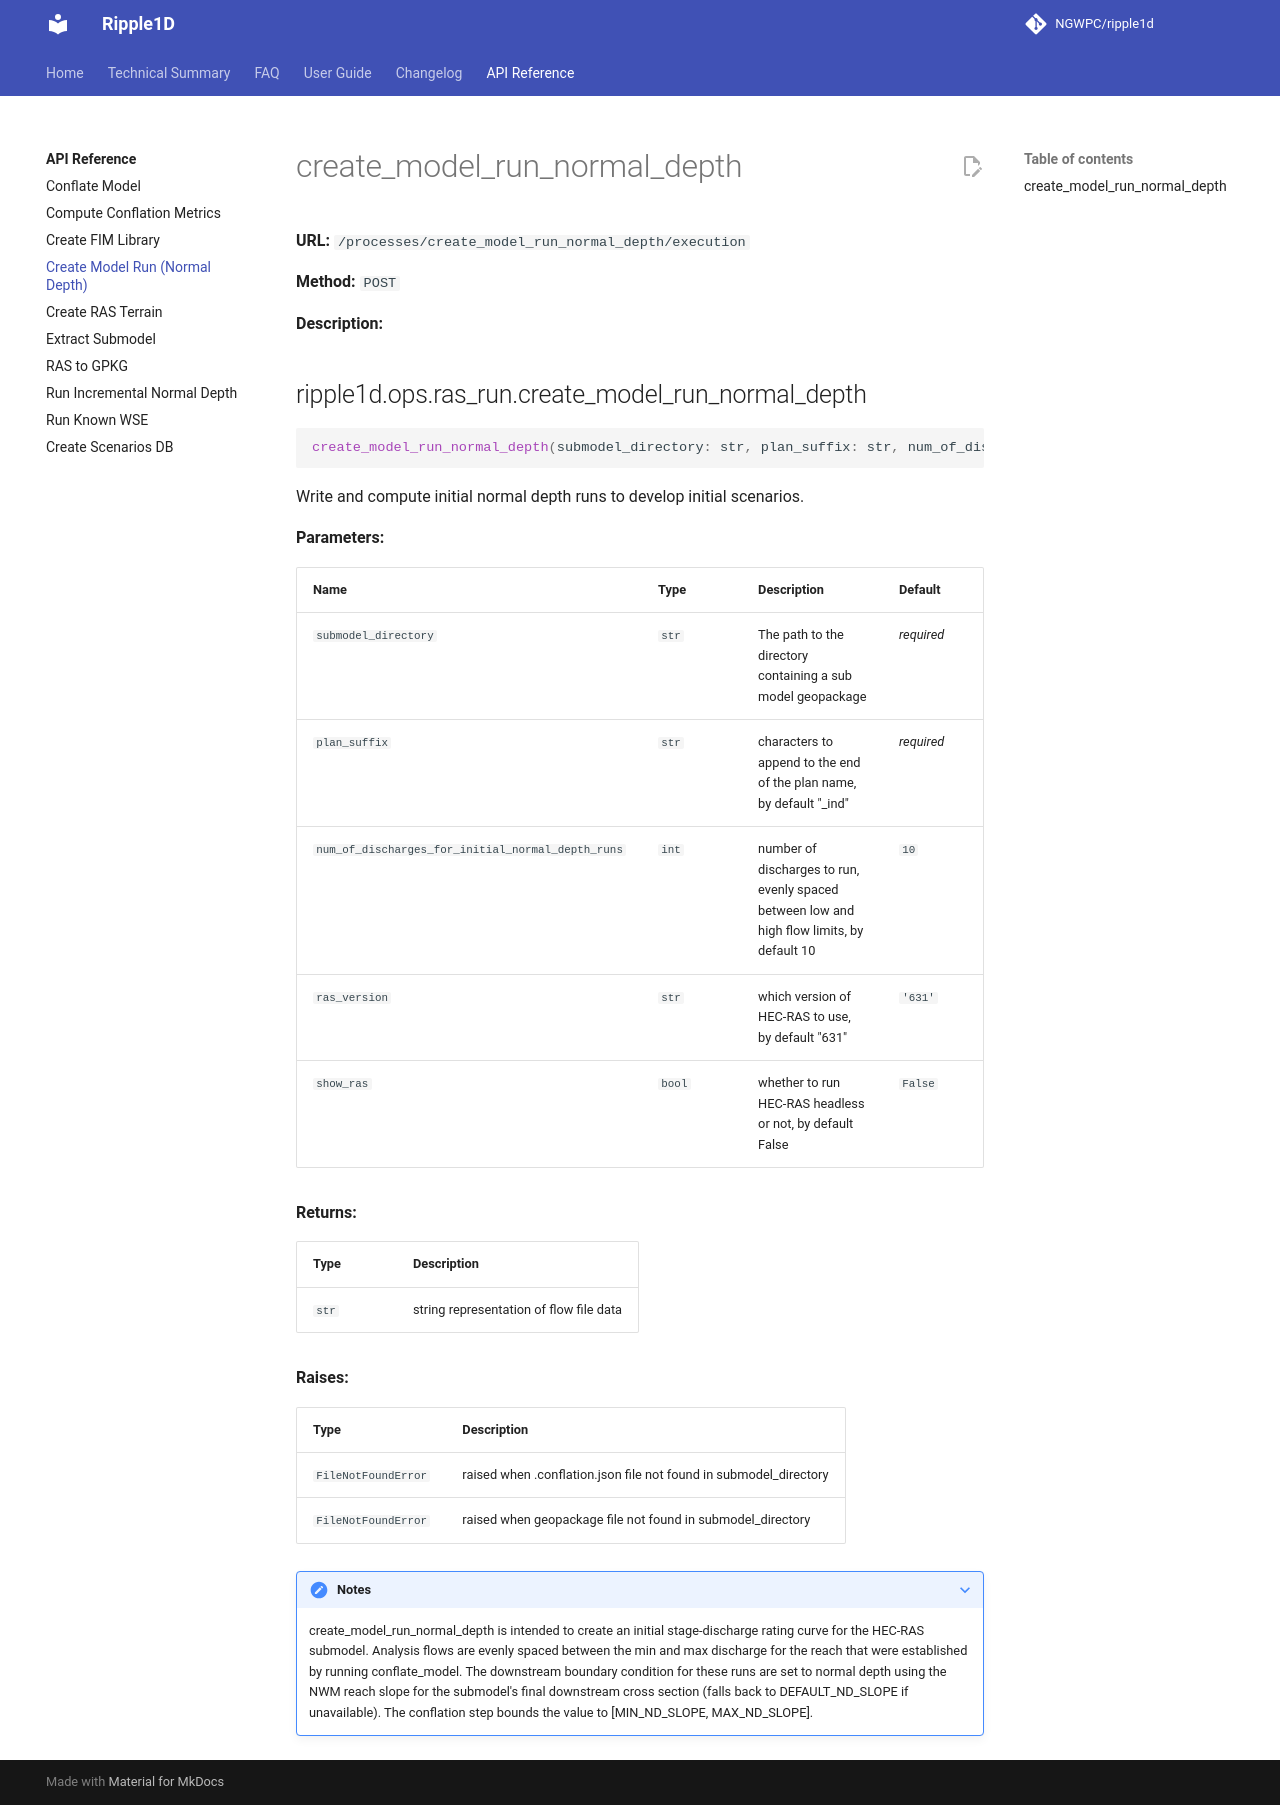

repository: NGWPC/ripple1d · page: dev/endpoints/create-model-run-normal-depth/index.html · generator: mkdocs

# create_model_run_normal_depth

**URL:** `/processes/create_model_run_normal_depth/execution`

**Method:** `POST`

**Description:**

::: ripple1d.ops.ras_run.create_model_run_normal_depth
